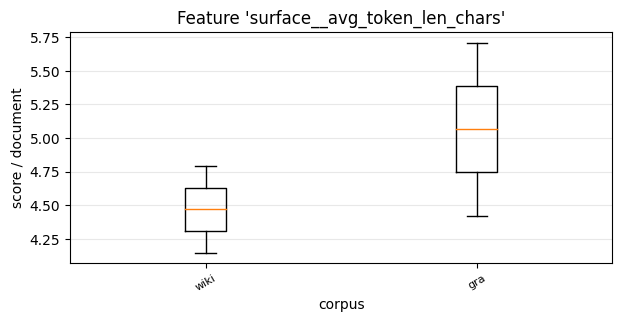

Source data for this figure (header and first rows):
, 0, 1
wiki, 4.79, 4.148
gra, 5.71, 4.423
